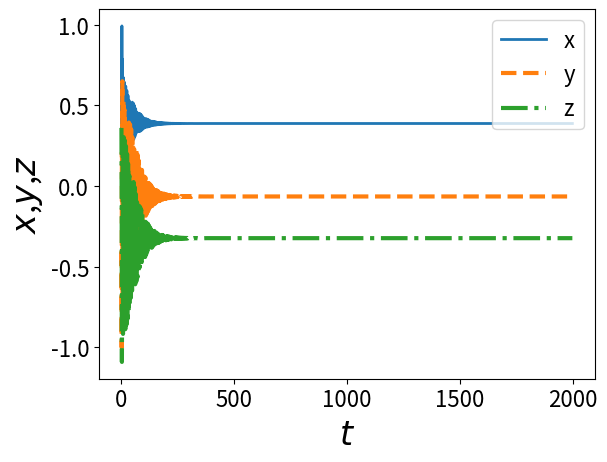
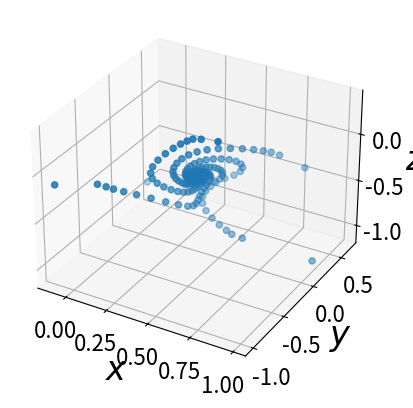
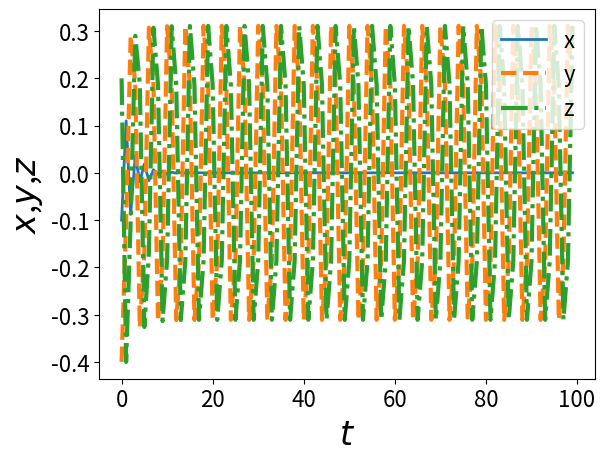
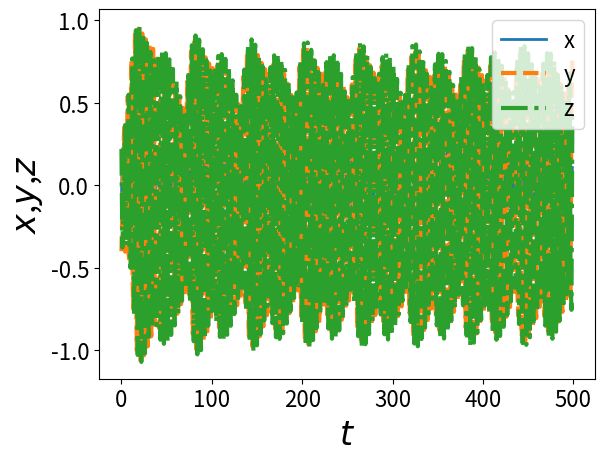

Reproduce these figures in Python, in order.
from __future__ import division
import numpy as np
import matplotlib.pyplot as plt
import math
from mpl_toolkits.mplot3d import Axes3D


## 5. Dynamical Regimes

def F(x, y, z, alpha, betta, gamma):
    xd = x*y - x*gamma + alpha
    yd = -z - x
    zd = betta*z + y
    return [xd, yd, zd]

def plot_t_xyz(t_axis, x_axis, y_axis, z_axis, label1, label2, label3):
    fig = plt.figure()
    ax = fig.add_subplot(111)
    plt.plot(t_axis, x_axis, linewidth=2, label=label1)
    plt.plot(t_axis, y_axis, linestyle='--', linewidth=3, label=label2)
    plt.plot(t_axis, z_axis, linestyle='-.', linewidth=3, label=label3)
    ax.set_xlabel('$t$', fontsize=24)
    ax.set_ylabel('$x$,$y$,$z$', fontsize=24)
    ax.legend(loc='upper right')
    plt.show()

def plot_xyz(x_axis, y_axis, z_axis, label1, label2, label3):

    fig = plt.figure()
    ax = fig.add_subplot(111, projection='3d')
    ax.scatter(x_axis, y_axis, z_axis)
    ax.set_xlabel(label1, fontsize=24)
    ax.set_ylabel(label2, fontsize=24)
    ax.set_zlabel(label3, fontsize=24)
    plt.show()

def dynamic_iter(F, alpha, betta, gamma, x0, y0, z0, t_max):
    arr = np.zeros([t_max, 3])
    for i in range(t_max):
        [xd, yd, zd] = F(x0, y0, z0, alpha, betta, gamma)
        arr[i,0] = xd
        arr[i,1] = yd
        arr[i,2] = zd
        x0 = xd
        y0 = yd
        z0 = zd
    return arr

plt.rcParams.update({'font.size': 16})

## fixed point: alpha = 0.8, betta = 0.8, gamma = 1, x0 = 0.2, y0 = 0.2, z0 = 0.2, t_max = 2000
alpha = 0.8
betta = 0.8
gamma = 1
x0 = 0.2
y0 = 0.2
z0 = 0.2
t_max = 2000
arr = dynamic_iter(F, alpha, betta, gamma, x0, y0, z0, t_max)
plot_t_xyz(np.arange(t_max), arr[:,0], arr[:,1], arr[:,2], "x" , "y", "z")
plot_xyz(arr[:,0], arr[:,1], arr[:,2], "$x$" , "$y$", "$z$")

## limit cycle: alpha = 0.0001, betta = 0.0001, gamma = 0.7, x0 = 0.2, y0 = 0.2, z0 = 0.2, t_max = 100
alpha = 0.0001
betta = 0.0001
gamma = 0.7
t_max = 100
arr = dynamic_iter(F, alpha, betta, gamma, x0, y0, z0, t_max)
plot_t_xyz(np.arange(t_max), arr[:,0], arr[:,1], arr[:,2], "x" , "y", "z")

## complex: alpha = 0.1, betta = 0.1, gamma = 1.1, x0 = 0.2, y0 = 0.2, z0 = 0.2, t_max = 500
alpha = 0.1
betta = 0.1
gamma = 1.1
t_max = 500
arr = dynamic_iter(F, alpha, betta, gamma, x0, y0, z0, t_max)
plot_t_xyz(np.arange(t_max), arr[:,0], arr[:,1], arr[:,2], "x" , "y", "z")




